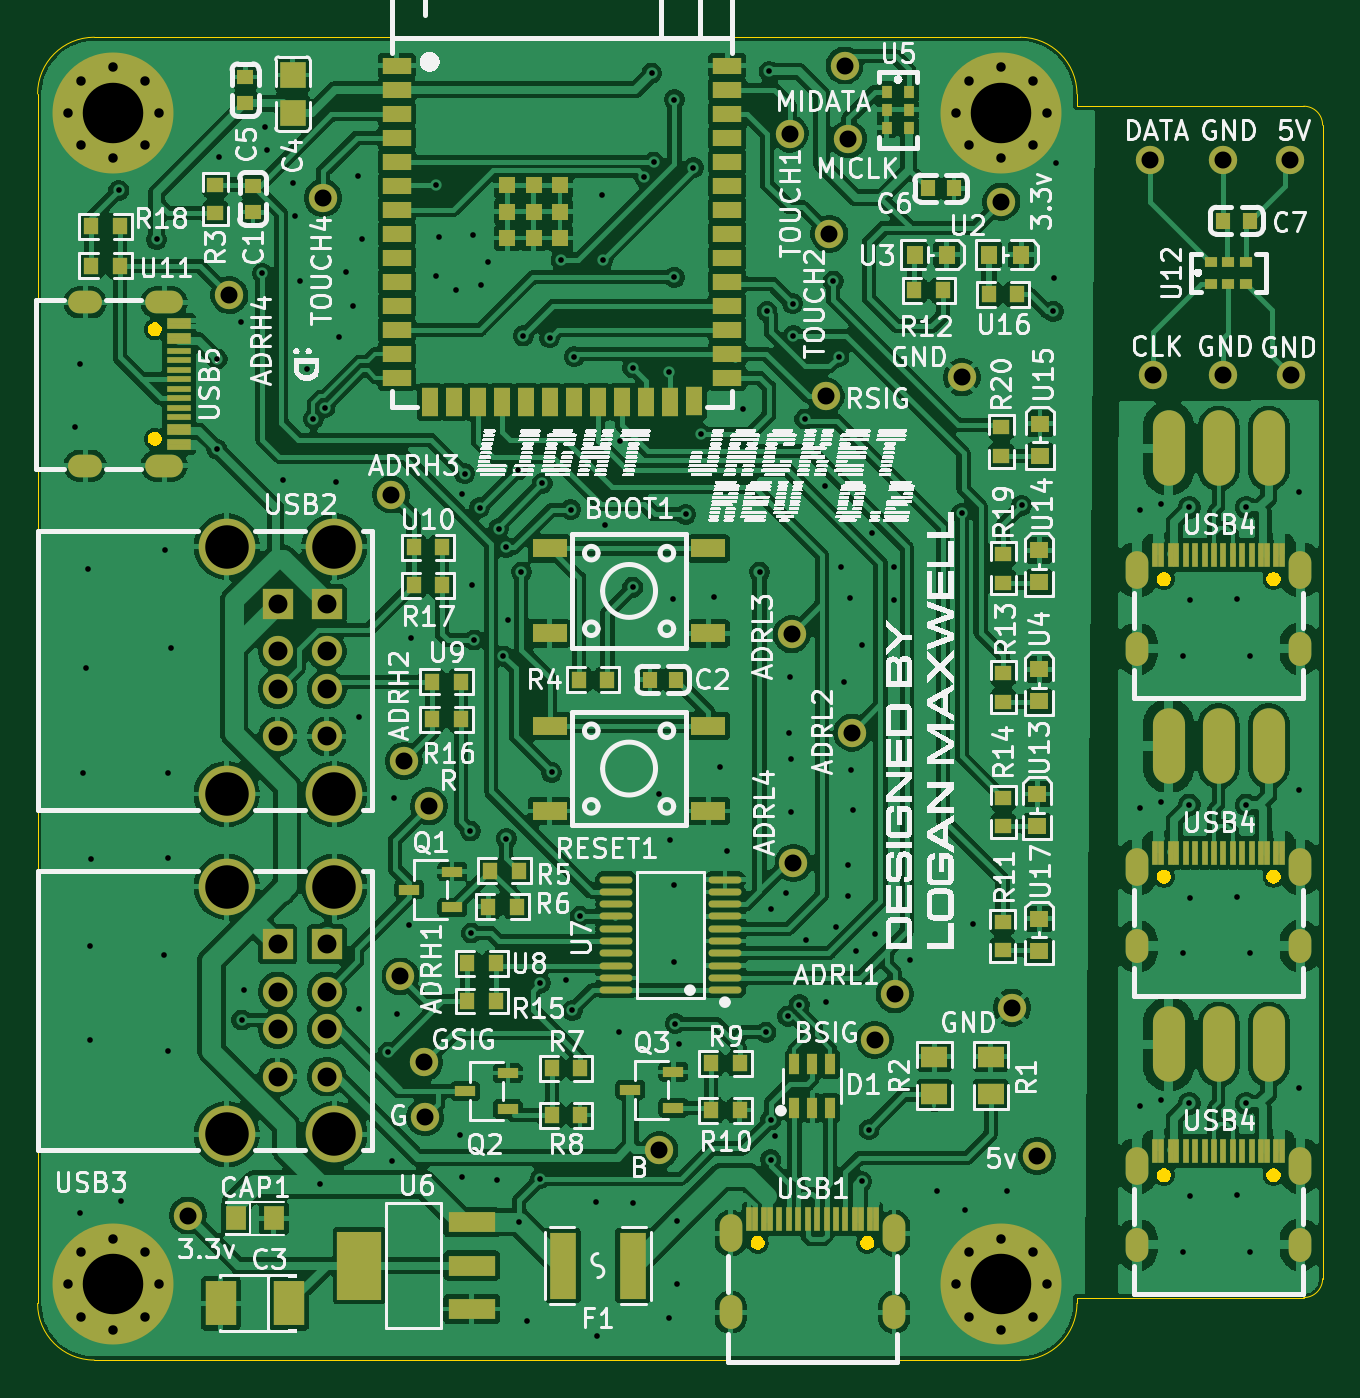
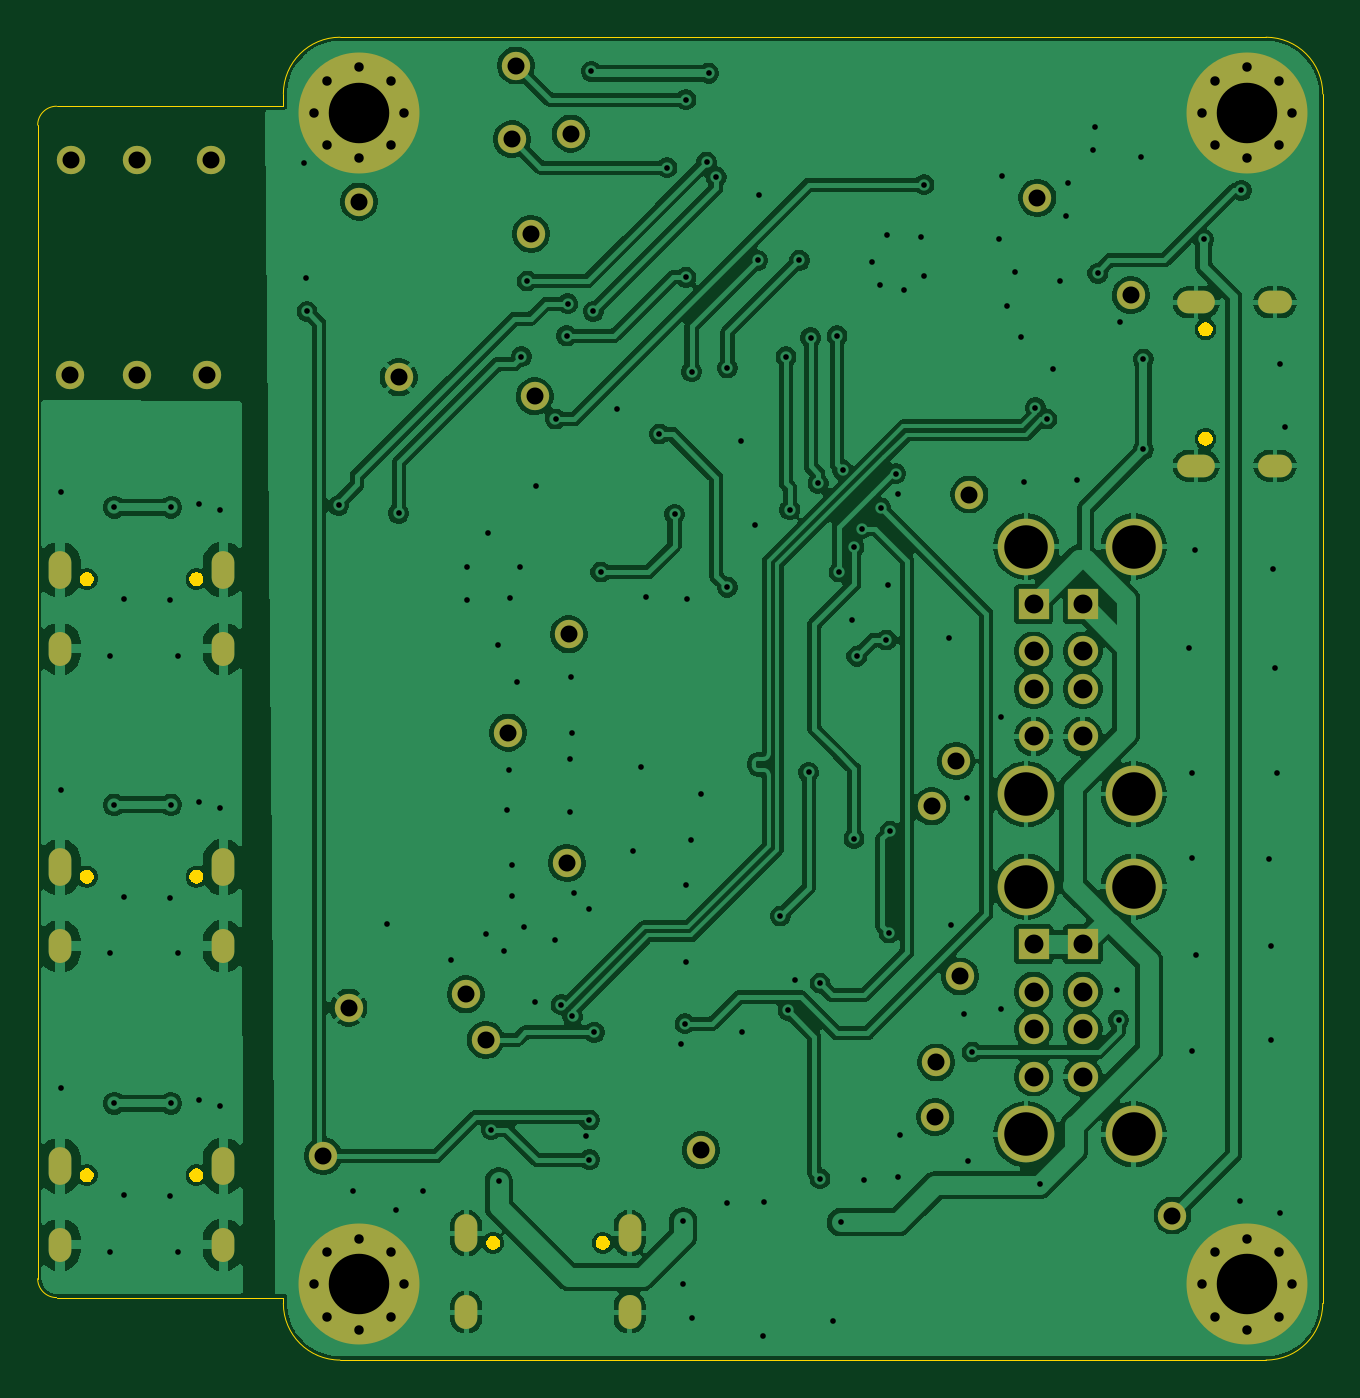
Circuit board: 11 layer files. Board 68.0 x 70.0 mm.
- bottom_copper: Light_Jacket_rev0_2-B_Cu.gbr (241701 bytes)
- bottom_mask: Light_Jacket_rev0_2-B_Mask.gbr (4504 bytes)
- paste: Light_Jacket_rev0_2-B_Paste.gbr (462 bytes)
- bottom_silk: Light_Jacket_rev0_2-B_Silkscreen.gbr (463 bytes)
- outline: Light_Jacket_rev0_2-Edge_Cuts.gbr (8423 bytes)
- top_copper: Light_Jacket_rev0_2-F_Cu.gbr (484561 bytes)
- top_mask: Light_Jacket_rev0_2-F_Mask.gbr (14485 bytes)
- paste: Light_Jacket_rev0_2-F_Paste.gbr (105012 bytes)
- top_silk: Light_Jacket_rev0_2-F_Silkscreen.gbr (274430 bytes)
- drill: Light_Jacket_rev0_2-NPTH.drl (265 bytes)
- drill: Light_Jacket_rev0_2-PTH.drl (6175 bytes)

=== bottom_copper: Light_Jacket_rev0_2-B_Cu.gbr (241701 bytes, source omitted) ===
=== bottom_mask: Light_Jacket_rev0_2-B_Mask.gbr ===
%TF.GenerationSoftware,KiCad,Pcbnew,9.0.7*%
%TF.CreationDate,2026-04-18T23:16:48-07:00*%
%TF.ProjectId,Light_Jacket_rev0_2,4c696768-745f-44a6-9163-6b65745f7265,rev?*%
%TF.SameCoordinates,Original*%
%TF.FileFunction,Soldermask,Bot*%
%TF.FilePolarity,Negative*%
%FSLAX46Y46*%
G04 Gerber Fmt 4.6, Leading zero omitted, Abs format (unit mm)*
G04 Created by KiCad (PCBNEW 9.0.7) date 2026-04-18 23:16:48*
%MOMM*%
%LPD*%
G01*
G04 APERTURE LIST*
%ADD10C,1.500000*%
%ADD11O,1.200000X2.000000*%
%ADD12O,1.200000X1.800000*%
%ADD13C,0.800000*%
%ADD14C,6.400000*%
%ADD15O,2.000000X1.200000*%
%ADD16O,1.800000X1.200000*%
%ADD17R,1.600000X1.600000*%
%ADD18C,1.600000*%
%ADD19C,3.000000*%
G04 APERTURE END LIST*
D10*
%TO.C,TP14*%
X166500000Y-91200000D03*
%TD*%
%TO.C,TP29*%
X192800000Y-65376000D03*
%TD*%
%TO.C,TP2*%
X145900000Y-85800000D03*
%TD*%
D11*
%TO.C,USB4*%
X184675000Y-75672250D03*
X193325000Y-75672250D03*
D12*
X193325000Y-79852250D03*
X184675000Y-79852250D03*
%TD*%
D10*
%TO.C,TP22*%
X134450000Y-109850000D03*
%TD*%
%TO.C,TP8*%
X147200000Y-88200000D03*
%TD*%
D11*
%TO.C,USB4*%
X184675000Y-91418000D03*
X193325000Y-91418000D03*
D12*
X193325000Y-95598000D03*
X184675000Y-95598000D03*
%TD*%
D10*
%TO.C,TP26*%
X185550000Y-65376000D03*
%TD*%
%TO.C,TP18*%
X175400000Y-65500000D03*
%TD*%
D11*
%TO.C,USB4*%
X184675000Y-107215111D03*
X193325000Y-107215111D03*
D12*
X193325000Y-111395111D03*
X184675000Y-111395111D03*
%TD*%
D13*
%TO.C,REF\u002A\u002A*%
X175100000Y-51500000D03*
X175802944Y-49802944D03*
X175802944Y-53197056D03*
X177500000Y-49100000D03*
D14*
X177500000Y-51500000D03*
D13*
X177500000Y-53900000D03*
X179197056Y-49802944D03*
X179197056Y-53197056D03*
X179900000Y-51500000D03*
%TD*%
D10*
%TO.C,TP1*%
X145700000Y-97200000D03*
%TD*%
%TO.C,TP9*%
X159400000Y-106400000D03*
%TD*%
%TO.C,TP3*%
X145200000Y-71700000D03*
%TD*%
%TO.C,TP15*%
X141600000Y-56000000D03*
%TD*%
%TO.C,TP4*%
X136650000Y-61150000D03*
%TD*%
%TO.C,TP21*%
X169200000Y-49000000D03*
%TD*%
%TO.C,TP12*%
X169600000Y-84300000D03*
%TD*%
%TO.C,TP20*%
X169400000Y-52900000D03*
%TD*%
%TO.C,TP16*%
X166300000Y-52600000D03*
%TD*%
%TO.C,TP7*%
X146950000Y-101750000D03*
%TD*%
%TO.C,TP28*%
X177500000Y-56200000D03*
%TD*%
%TO.C,TP10*%
X147000000Y-104650000D03*
%TD*%
%TO.C,TP19*%
X178050000Y-98850000D03*
%TD*%
D15*
%TO.C,USB5*%
X133203750Y-61525000D03*
X133203750Y-70175000D03*
D16*
X129023750Y-70175000D03*
X129023750Y-61525000D03*
%TD*%
D10*
%TO.C,TP11*%
X171850000Y-98150000D03*
%TD*%
D11*
%TO.C,USB1*%
X163175000Y-110796250D03*
X171825000Y-110796250D03*
D12*
X171825000Y-114976250D03*
X163175000Y-114976250D03*
%TD*%
D10*
%TO.C,TP24*%
X192750000Y-53976000D03*
%TD*%
%TO.C,TP27*%
X185350000Y-53976000D03*
%TD*%
D13*
%TO.C,REF\u002A\u002A*%
X128100000Y-51500000D03*
X128802944Y-49802944D03*
X128802944Y-53197056D03*
X130500000Y-49100000D03*
D14*
X130500000Y-51500000D03*
D13*
X130500000Y-53900000D03*
X132197056Y-49802944D03*
X132197056Y-53197056D03*
X132900000Y-51500000D03*
%TD*%
D10*
%TO.C,TP25*%
X189250000Y-53976000D03*
%TD*%
%TO.C,TP5*%
X168200000Y-66500000D03*
%TD*%
%TO.C,TP30*%
X189250000Y-65376000D03*
%TD*%
%TO.C,TP6*%
X170800000Y-100550000D03*
%TD*%
%TO.C,TP17*%
X168400000Y-57900000D03*
%TD*%
D13*
%TO.C,REF\u002A\u002A*%
X175100000Y-113500000D03*
X175802944Y-111802944D03*
X175802944Y-115197056D03*
X177500000Y-111100000D03*
D14*
X177500000Y-113500000D03*
D13*
X177500000Y-115900000D03*
X179197056Y-111802944D03*
X179197056Y-115197056D03*
X179900000Y-113500000D03*
%TD*%
D17*
%TO.C,USB3*%
X141800000Y-95500000D03*
D18*
X141800000Y-98000000D03*
X141800000Y-100000000D03*
X141800000Y-102500000D03*
D17*
X139200000Y-95500000D03*
D18*
X139200000Y-98000000D03*
X139200000Y-100000000D03*
X139200000Y-102500000D03*
D19*
X142200000Y-92450000D03*
X142200000Y-105550000D03*
X136500000Y-92450000D03*
X136500000Y-105550000D03*
%TD*%
D17*
%TO.C,USB2*%
X141800000Y-77500000D03*
D18*
X141800000Y-80000000D03*
X141800000Y-82000000D03*
X141800000Y-84500000D03*
D17*
X139200000Y-77500000D03*
D18*
X139200000Y-80000000D03*
X139200000Y-82000000D03*
X139200000Y-84500000D03*
D19*
X142200000Y-74450000D03*
X142200000Y-87550000D03*
X136500000Y-74450000D03*
X136500000Y-87550000D03*
%TD*%
D10*
%TO.C,TP23*%
X179400000Y-106700000D03*
%TD*%
%TO.C,TP13*%
X166400000Y-79100000D03*
%TD*%
D13*
%TO.C,REF\u002A\u002A*%
X128100000Y-113500000D03*
X128802944Y-111802944D03*
X128802944Y-115197056D03*
X130500000Y-111100000D03*
D14*
X130500000Y-113500000D03*
D13*
X130500000Y-115900000D03*
X132197056Y-111802944D03*
X132197056Y-115197056D03*
X132900000Y-113500000D03*
%TD*%
M02*

=== paste: Light_Jacket_rev0_2-B_Paste.gbr ===
%TF.GenerationSoftware,KiCad,Pcbnew,9.0.7*%
%TF.CreationDate,2026-04-18T23:16:48-07:00*%
%TF.ProjectId,Light_Jacket_rev0_2,4c696768-745f-44a6-9163-6b65745f7265,rev?*%
%TF.SameCoordinates,Original*%
%TF.FileFunction,Paste,Bot*%
%TF.FilePolarity,Positive*%
%FSLAX46Y46*%
G04 Gerber Fmt 4.6, Leading zero omitted, Abs format (unit mm)*
G04 Created by KiCad (PCBNEW 9.0.7) date 2026-04-18 23:16:48*
%MOMM*%
%LPD*%
G01*
G04 APERTURE LIST*
G04 APERTURE END LIST*
M02*

=== bottom_silk: Light_Jacket_rev0_2-B_Silkscreen.gbr ===
%TF.GenerationSoftware,KiCad,Pcbnew,9.0.7*%
%TF.CreationDate,2026-04-18T23:16:48-07:00*%
%TF.ProjectId,Light_Jacket_rev0_2,4c696768-745f-44a6-9163-6b65745f7265,rev?*%
%TF.SameCoordinates,Original*%
%TF.FileFunction,Legend,Bot*%
%TF.FilePolarity,Positive*%
%FSLAX46Y46*%
G04 Gerber Fmt 4.6, Leading zero omitted, Abs format (unit mm)*
G04 Created by KiCad (PCBNEW 9.0.7) date 2026-04-18 23:16:48*
%MOMM*%
%LPD*%
G01*
G04 APERTURE LIST*
G04 APERTURE END LIST*
M02*

=== outline: Light_Jacket_rev0_2-Edge_Cuts.gbr (8423 bytes, source omitted) ===
=== top_copper: Light_Jacket_rev0_2-F_Cu.gbr (484561 bytes, source omitted) ===
=== top_mask: Light_Jacket_rev0_2-F_Mask.gbr (14485 bytes, source omitted) ===
=== paste: Light_Jacket_rev0_2-F_Paste.gbr (105012 bytes, source omitted) ===
=== top_silk: Light_Jacket_rev0_2-F_Silkscreen.gbr (274430 bytes, source omitted) ===
=== drill: Light_Jacket_rev0_2-NPTH.drl ===
M48
; DRILL file {KiCad 9.0.7} date 2026-04-18T23:16:49-0700
; FORMAT={-:-/ absolute / inch / decimal}
; #@! TF.CreationDate,2026-04-18T23:16:49-07:00
; #@! TF.GenerationSoftware,Kicad,Pcbnew,9.0.7
; #@! TF.FileFunction,NonPlated,1,2,NPTH
FMAT,2
INCH
%
G90
G05
M30

=== drill: Light_Jacket_rev0_2-PTH.drl (6175 bytes, source omitted) ===
